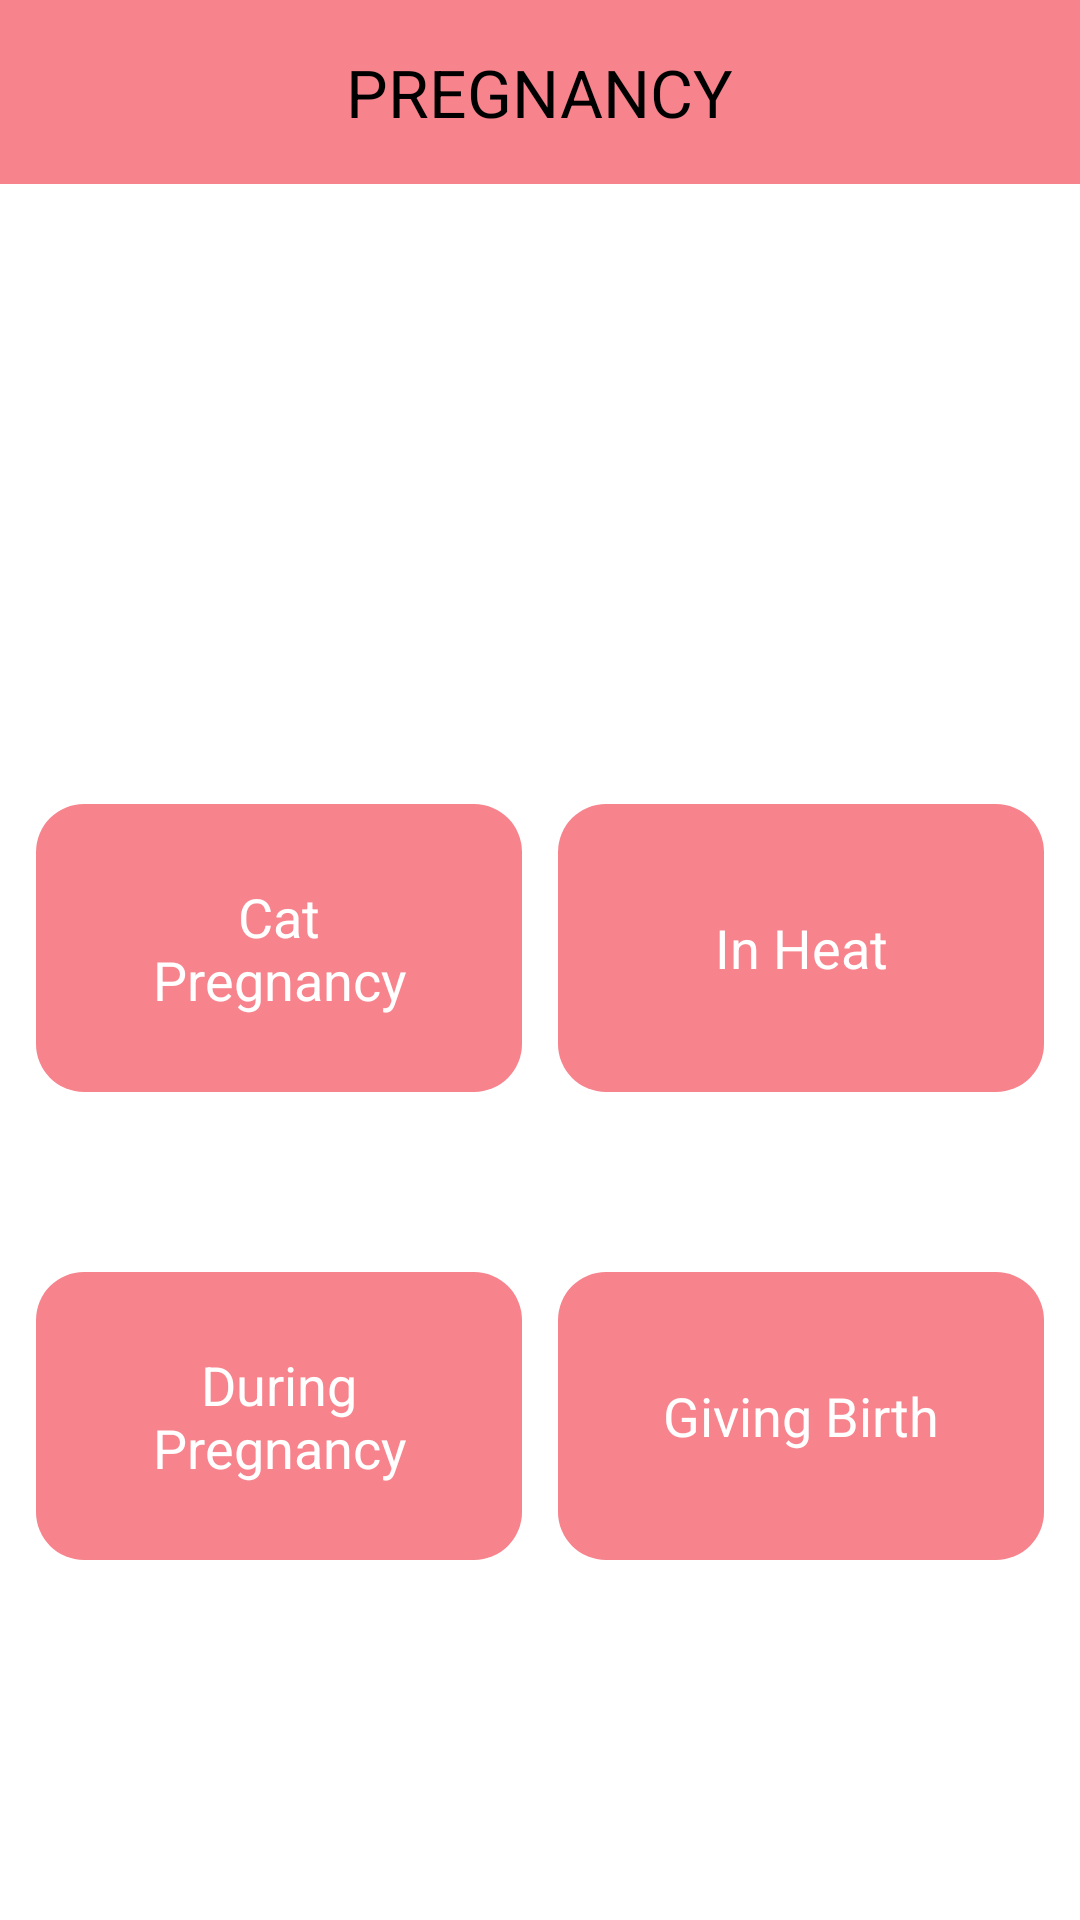

This screen was rendered from an Android layout file. Write that file and the resources it references.
<!-- AndroidManifest.xml: application theme Theme.FURCAT -->
<!-- res/layout/fragment_pregnancy.xml -->
<FrameLayout xmlns:android="http://schemas.android.com/apk/res/android"
    xmlns:app="http://schemas.android.com/apk/res-auto"
    xmlns:tools="http://schemas.android.com/tools"
    android:id="@+id/fragment_care"
    android:layout_width="match_parent"
    android:layout_height="match_parent"
    android:background="@color/white">

    <androidx.constraintlayout.widget.ConstraintLayout
        android:layout_width="match_parent"
        android:layout_height="match_parent">

        <com.google.android.material.button.MaterialButton
            android:id="@+id/givingbirth"
            android:layout_width="0dp"
            android:layout_height="0dp"
            android:layout_marginTop="60dp"
            android:background="@drawable/button_background"
            android:fontFamily="sans-serif"
            android:text="Giving Birth"
            android:textAppearance="@style/TextAppearance.AppCompat.Display1"
            android:textColor="@color/white"
            android:textSize="18sp"
            app:backgroundTint="@null"
            app:iconGravity="textTop"
            app:layout_constraintEnd_toEndOf="parent"
            app:layout_constraintHeight_percent="0.15"
            app:layout_constraintStart_toEndOf="@+id/duringpregnancys"
            app:layout_constraintTop_toBottomOf="@+id/Inheat"
            app:layout_constraintWidth_percent="0.45" />

        <com.google.android.material.button.MaterialButton
            android:id="@+id/duringpregnancys"
            android:layout_width="0dp"
            android:layout_height="0dp"
            android:layout_marginTop="60dp"
            android:background="@drawable/button_background"
            android:fontFamily="sans-serif"
            android:text="During Pregnancy"
            android:textAppearance="@style/TextAppearance.AppCompat.Display1"
            android:textColor="@color/white"
            android:textSize="18sp"
            app:backgroundTint="@null"
            app:iconGravity="textTop"
            app:layout_constraintEnd_toStartOf="@+id/givingbirth"
            app:layout_constraintHeight_percent="0.15"
            app:layout_constraintStart_toStartOf="parent"
            app:layout_constraintTop_toBottomOf="@+id/catpregnancy"
            app:layout_constraintWidth_percent="0.45" />

        <com.google.android.material.button.MaterialButton
            android:id="@+id/Inheat"
            android:layout_width="0dp"
            android:layout_height="0dp"
            android:layout_marginTop="268dp"
            android:background="@drawable/button_background"
            android:fontFamily="sans-serif"
            android:text="In Heat"
            android:textAppearance="@style/TextAppearance.AppCompat.Display1"
            android:textColor="@color/white"
            android:textSize="18sp"
            app:backgroundTint="@null"
            app:iconGravity="textTop"
            app:layout_constraintEnd_toEndOf="parent"
            app:layout_constraintHeight_percent="0.15"
            app:layout_constraintStart_toEndOf="@+id/catpregnancy"
            app:layout_constraintTop_toTopOf="parent"
            app:layout_constraintWidth_percent="0.45" />

        <com.google.android.material.button.MaterialButton
            android:id="@+id/catpregnancy"
            android:layout_width="0dp"
            android:layout_height="0dp"
            android:layout_marginTop="268dp"
            android:background="@drawable/button_background"
            android:fontFamily="sans-serif"
            android:text="Cat Pregnancy"
            android:textAppearance="@style/TextAppearance.AppCompat.Display1"
            android:textColor="@color/white"
            android:textSize="18sp"
            app:backgroundTint="@null"
            app:iconGravity="textTop"
            app:layout_constraintEnd_toStartOf="@+id/Inheat"
            app:layout_constraintHeight_percent="0.15"
            app:layout_constraintStart_toStartOf="parent"
            app:layout_constraintTop_toTopOf="parent"
            app:layout_constraintWidth_percent="0.45" />

        <LinearLayout
            android:id="@+id/linearLayout"
            android:layout_width="0dp"
            android:layout_height="wrap_content"
            android:background="@color/softred"
            android:orientation="vertical"
            app:layout_constraintTop_toTopOf="parent"
            app:layout_constraintStart_toStartOf="parent"
            app:layout_constraintEnd_toEndOf="parent">

            <TextView
                android:id="@+id/textView"
                android:layout_width="wrap_content"
                android:layout_height="wrap_content"
                android:layout_gravity="center_horizontal"
                android:fontFamily="sans-serif"
                android:padding="8dp"
                android:text="PREGNANCY"
                android:textAppearance="@style/TextAppearance.AppCompat.Large"
                android:textColor="@color/black"
                android:layout_margin="8dp">
            </TextView>
        </LinearLayout>


    </androidx.constraintlayout.widget.ConstraintLayout>
</FrameLayout>
<!-- resources referenced by this layout -->
<resources>
  <color name="black">#FF000000</color>
  <color name="softred">#f7838d</color>
  <color name="white">#FFFFFFFF</color>
  <!-- drawable button_background (drawable) -->
  <?xml version="1.0" encoding="utf-8"?>
  <shape xmlns:android="http://schemas.android.com/apk/res/android"
      android:shape="rectangle">
      <solid android:color="@color/softred" />
      <corners android:radius="16dp" />
  </shape>
  <style name="Theme.FURCAT" parent="Base.Theme.FURCAT" />
  <style name="Base.Theme.FURCAT" parent="Theme.Material3.DayNight.NoActionBar">
          
          
      </style>
</resources>
